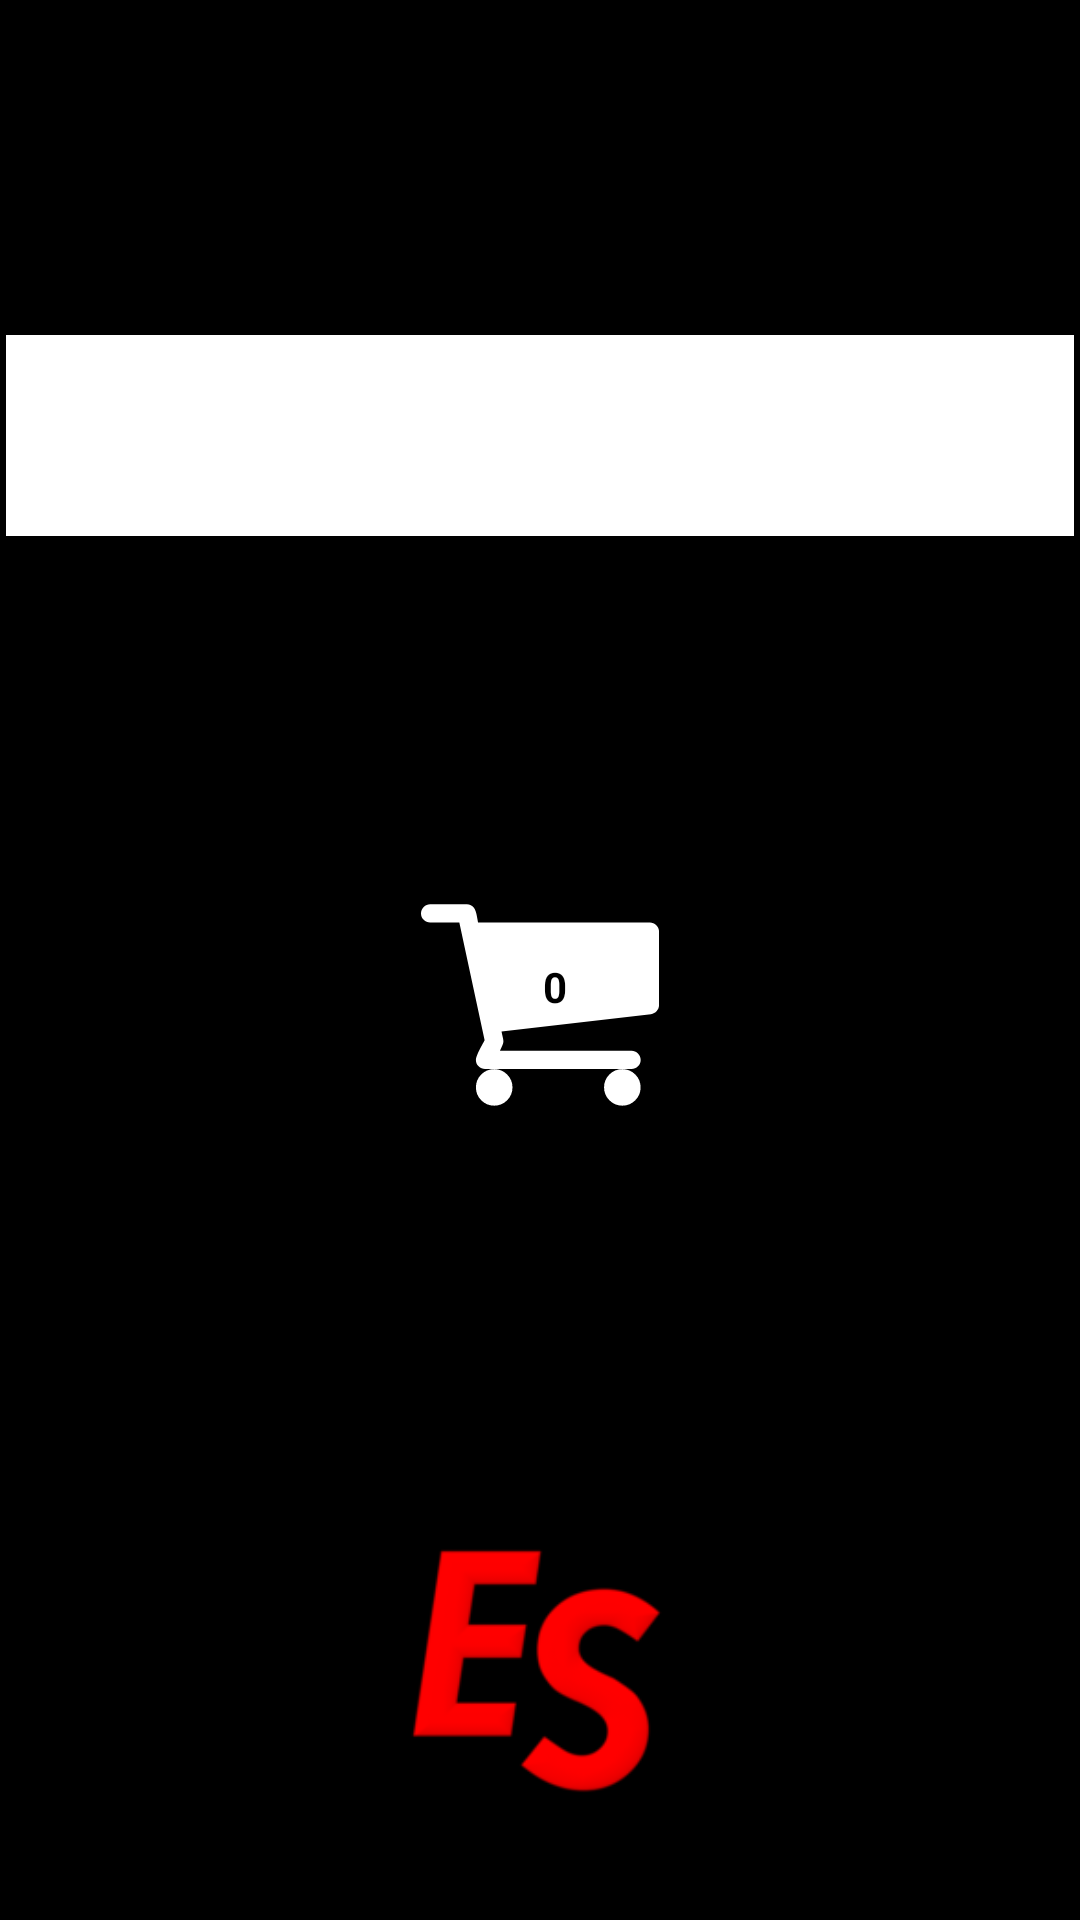

The Android layout XML behind this screen, and the referenced resources:
<!-- AndroidManifest.xml: application theme AppTheme -->
<!-- res/layout/toolbar.xml -->
<?xml version="1.0" encoding="utf-8"?>
<LinearLayout
xmlns:android="http://schemas.android.com/apk/res/android"
    xmlns:app="http://schemas.android.com/apk/res-auto"
android:id="@+id/mi_toolbar"
android:layout_width="?attr/actionBarSize"
android:layout_height="match_parent"

android:background="@android:color/black"
android:orientation="vertical">

    <android.support.v7.widget.Toolbar
        android:id="@+id/toolbar"
        android:layout_width="?attr/actionBarSize"
        android:layout_height="0dp"
        android:layout_weight="25"

        android:background="@android:color/black"
        app:popupTheme="@style/ThemeOverlay.AppCompat.Dark.ActionBar"
        app:theme="@style/ThemeOverlay.AppCompat.Dark.ActionBar" />

    <LinearLayout
        android:layout_width="match_parent"
        android:layout_height="0dp"
        android:layout_weight="15"
        android:orientation="horizontal">

        <View
            android:layout_width="2dp"
            android:layout_height="match_parent"/>

        <ImageView
            android:id="@+id/imageViewMarca"
            android:layout_width="0dp"
            android:layout_height="match_parent"
            android:layout_weight="1"
            android:layout_marginBottom="0dp"
            android:layout_marginTop="0dp"
            android:background="@android:color/white"
            android:onClick="iraMarca"/>

        <View
            android:layout_width="2dp"
            android:layout_height="match_parent"/>

    </LinearLayout>


    <View
        android:layout_width="match_parent"
        android:layout_height="0dp"
        android:layout_weight="25"/>

    <FrameLayout
        android:id="@+id/fondo_carrito"
        android:layout_width="match_parent"
        android:layout_height="0dp"
        android:layout_weight="20">

        <ImageView
            android:id="@+id/imagenCarrito"
            android:layout_width="match_parent"
            android:layout_height="match_parent"
            android:padding="5dp"
            android:onClick="verCarro"
            android:src="@drawable/ic_carrito"
            />

        <TextView
            android:id="@+id/numero_art_carrito"
            android:layout_width="wrap_content"
            android:layout_height="wrap_content"
            android:layout_gravity="center"
            android:text="0"
            android:textColor="@android:color/black"
            android:textSize="14sp"
            android:textStyle="bold"
            android:layout_marginBottom="7dp"
            android:layout_marginLeft="5dp"
            android:layout_marginTop="1dp"/>

    </FrameLayout>

    <View
        android:layout_width="match_parent"
        android:layout_height="0dp"
        android:layout_weight="30"/>

    <ImageView
        android:id="@+id/imageView"
        android:layout_width="match_parent"
        android:layout_height="0dp"
        android:layout_weight="20"
        android:layout_marginTop="0dp"
        android:layout_marginLeft="2dp"
        android:src="@drawable/logo"
        android:onClick="portada"/>

    <View
        android:layout_width="match_parent"
        android:layout_height="0dp"
        android:layout_weight="8"/>

</LinearLayout>
<!-- resources referenced by this layout -->
<resources>
  <!-- drawable ic_carrito (drawable) -->
  <vector android:height="50dp" android:viewportHeight="475.085"
      android:viewportWidth="475.084" android:width="50dp" xmlns:android="http://schemas.android.com/apk/res/android">
      <path android:fillColor="#FFFFFF" android:pathData="M365.4,402c0,10.1 3.6,18.7 10.7,25.8c7.1,7.1 15.7,10.7 25.8,10.7c10.1,0 18.7,-3.6 25.8,-10.7c7.1,-7.1 10.7,-15.7 10.7,-25.8s-3.6,-18.7 -10.7,-25.8c-7.1,-7.1 -15.7,-10.7 -25.8,-10.7c-10.1,0 -18.7,3.6 -25.8,10.7C369,383.3 365.4,391.9 365.4,402z"/>
      <path android:fillColor="#FFFFFF" android:pathData="M469.7,78.5c-3.6,-3.6 -7.9,-5.4 -12.8,-5.4H113.9c-0.2,-1.3 -0.6,-3.8 -1.3,-7.3c-0.7,-3.5 -1.2,-6.3 -1.6,-8.4c-0.4,-2.1 -1.1,-4.6 -2.1,-7.6c-1,-3 -2.3,-5.3 -3.7,-7c-1.4,-1.7 -3.3,-3.2 -5.7,-4.4c-2.4,-1.2 -5.1,-1.9 -8.1,-1.9H18.3c-5,0 -9.2,1.8 -12.9,5.4C1.8,45.6 0,49.9 0,54.8s1.8,9.2 5.4,12.8c3.6,3.6 7.9,5.4 12.9,5.4h58.2l50.5,235c-0.4,0.8 -2.3,4.4 -5.9,10.8c-3.5,6.5 -6.3,12.1 -8.4,17c-2.1,4.9 -3.1,8.6 -3.1,11.3c0,4.9 1.8,9.2 5.4,12.9c3.6,3.6 7.9,5.4 12.9,5.4h18.3h255.8h18.3c4.9,0 9.2,-1.8 12.8,-5.4c3.6,-3.6 5.4,-7.9 5.4,-12.9c0,-4.9 -1.8,-9.2 -5.4,-12.8c-3.6,-3.6 -7.9,-5.4 -12.8,-5.4h-262.7c4.6,-9.1 6.9,-15.2 6.9,-18.3c0,-1.9 -0.2,-4 -0.7,-6.3s-1,-4.8 -1.7,-7.6c-0.7,-2.8 -1.1,-4.8 -1.3,-6.1l298.1,-34.8c4.8,-0.6 8.7,-2.6 11.7,-6.1c3,-3.5 4.6,-7.6 4.6,-12.1V91.4C475.1,86.4 473.3,82.1 469.7,78.5z"/>
      <path android:fillColor="#FFFFFF" android:pathData="M109.6,402c0,10.1 3.6,18.7 10.7,25.8c7.1,7.1 15.8,10.7 25.8,10.7c10.1,0 18.7,-3.6 25.8,-10.7c7.1,-7.1 10.7,-15.7 10.7,-25.8s-3.6,-18.7 -10.7,-25.8c-7.1,-7.1 -15.8,-10.7 -25.8,-10.7c-10.1,0 -18.7,3.6 -25.8,10.7C113.2,383.3 109.6,391.9 109.6,402z"/>
  </vector>
  <!-- drawable logo: png bitmap (drawable, 9532 bytes) -->
  <style name="AppTheme" parent="Theme.AppCompat.NoActionBar">
          
          <item name="colorPrimary">@color/colorPrimary</item>
          <item name="colorPrimaryDark">@color/colorPrimaryDark</item>
          <item name="colorAccent">@color/colorAccent</item>
      </style>
  <color name="colorPrimary">#000000</color>
  <color name="colorPrimaryDark">#202020</color>
  <color name="colorAccent">#939393</color>
</resources>
